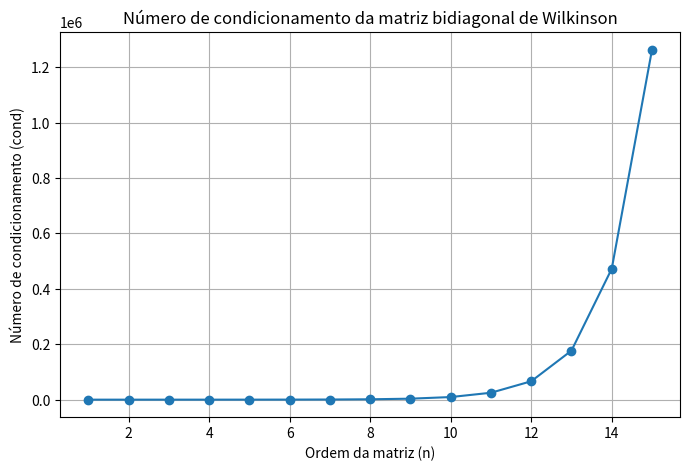

This figure's Python source:
import numpy as np
import matplotlib.pyplot as plt

def wilkinson_bidiagonal(n):
    A = np.zeros((n, n))
    for i in range(n):
        A[i, i] = n - i          # Diagonal principal
    for i in range(n-1):
        A[i, i+1] = n            # Diagonal superior
    return A

# Exemplo
print(wilkinson_bidiagonal(5))

cond_numbers = []
orders = range(1, 16)

for n in orders:
    A = wilkinson_bidiagonal(n)
    cond = np.linalg.cond(A)
    cond_numbers.append(cond)

plt.figure(figsize=(8,5))
plt.plot(orders, cond_numbers, marker='o')
plt.xlabel('Ordem da matriz (n)')
plt.ylabel('Número de condicionamento (cond)')
plt.title('Número de condicionamento da matriz bidiagonal de Wilkinson')
plt.grid(True)
plt.show()

# Matriz original
n = 20
A = wilkinson_bidiagonal(n)
eigvals_original = np.linalg.eigvals(A)

# Perturbação: soma 1e-10 ao elemento (20,1)
A_perturbed = A.copy()
A_perturbed[-1, 0] += 1e-10
eigvals_perturbed = np.linalg.eigvals(A_perturbed)

# Comparação dos autovalores
print("Autovalores originais:\n", np.sort(np.real(eigvals_original)))
print("\nAutovalores após perturbação:\n", np.sort(np.real(eigvals_perturbed)))
print("\nDiferença máxima:", np.max(np.abs(np.sort(np.real(eigvals_original)) - np.sort(np.real(eigvals_perturbed)))))